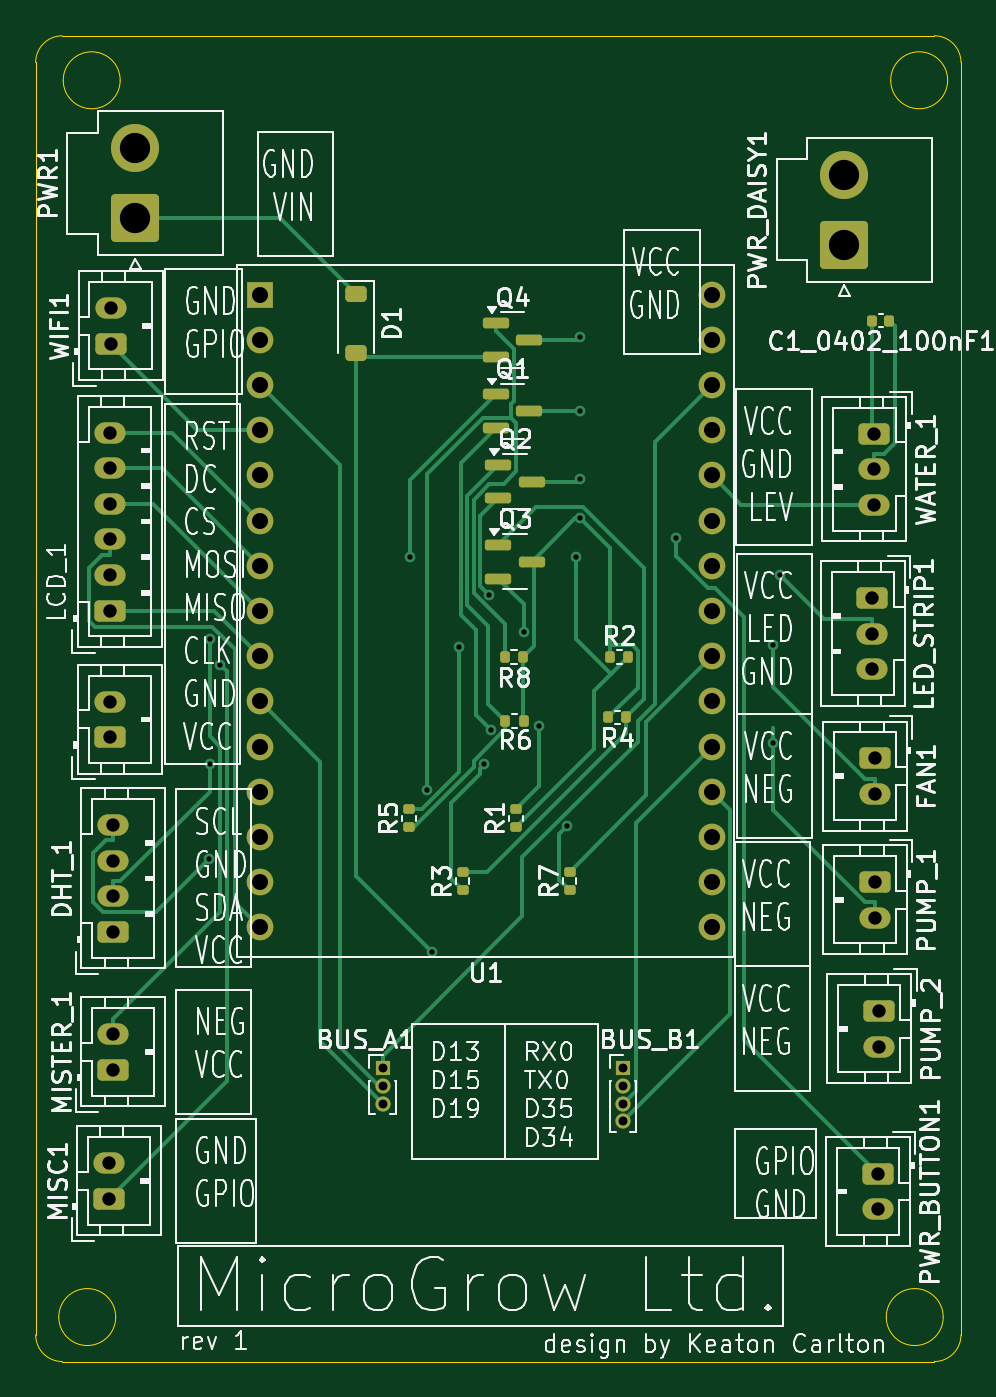
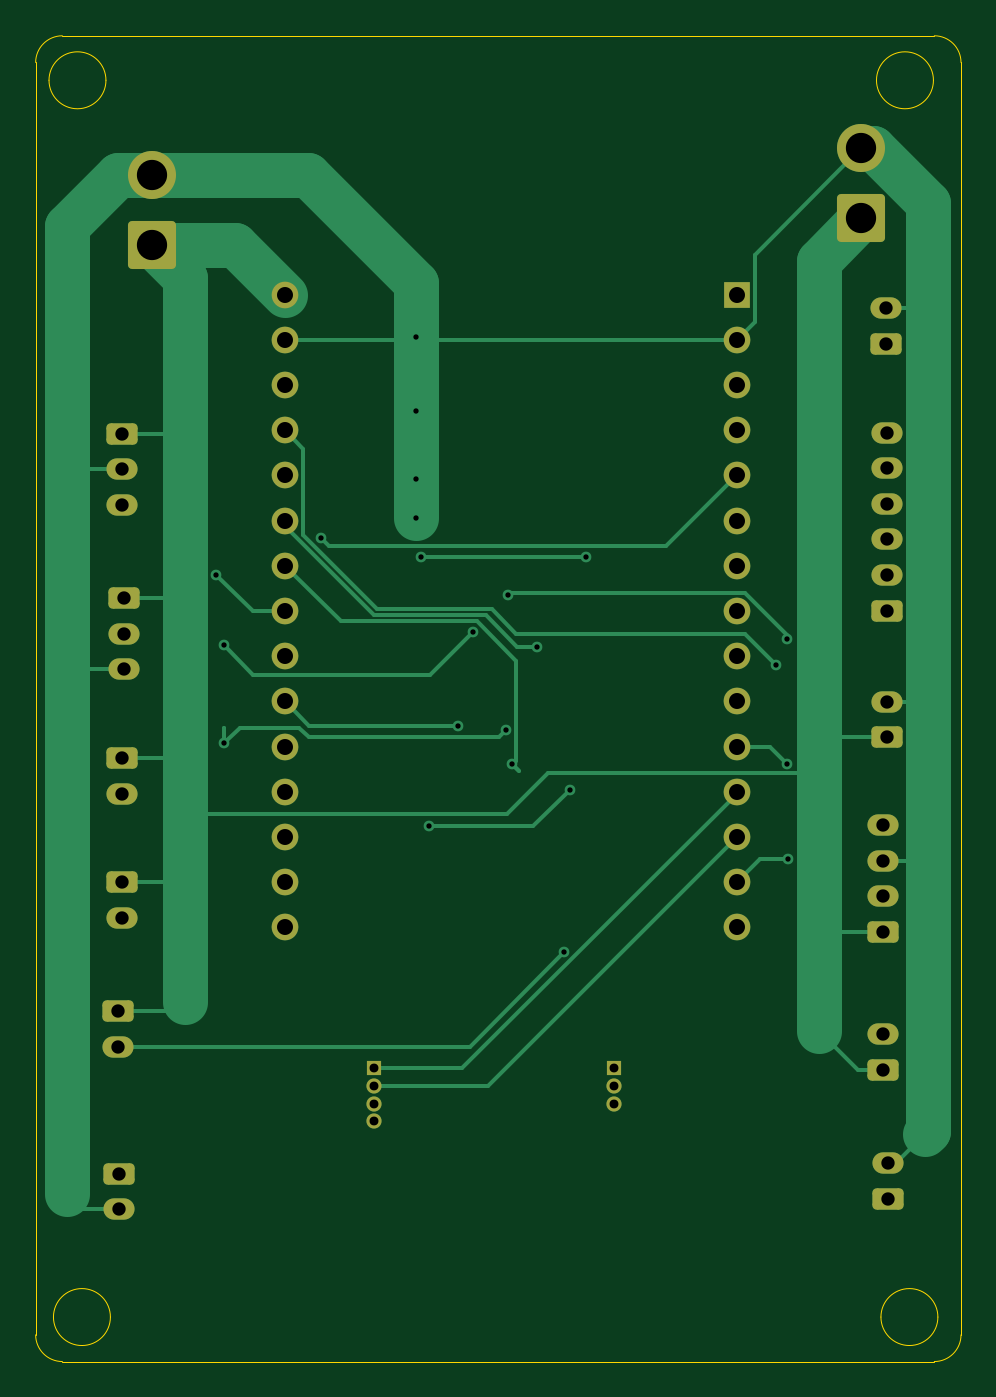
Circuit board: 11 layer files. Board 52.0 x 74.5 mm.
- bottom_copper: Beta-B_Cu.gbl (15314 bytes)
- bottom_mask: Beta-B_Mask.gbs (3976 bytes)
- paste: Beta-B_Paste.gbp (462 bytes)
- bottom_silk: Beta-B_Silkscreen.gbo (463 bytes)
- outline: Beta-Edge_Cuts.gm1 (1685 bytes)
- top_copper: Beta-F_Cu.gtl (21360 bytes)
- top_mask: Beta-F_Mask.gts (5806 bytes)
- paste: Beta-F_Paste.gtp (2843 bytes)
- top_silk: Beta-F_Silkscreen.gto (171430 bytes)
- drill: Beta-NPTH.drl (281 bytes)
- drill: Beta-PTH.drl (2116 bytes)

=== bottom_copper: Beta-B_Cu.gbl (15314 bytes, source omitted) ===
=== bottom_mask: Beta-B_Mask.gbs ===
%TF.GenerationSoftware,KiCad,Pcbnew,9.0.4*%
%TF.CreationDate,2026-02-13T22:22:27-05:00*%
%TF.ProjectId,Beta,42657461-2e6b-4696-9361-645f70636258,rev?*%
%TF.SameCoordinates,Original*%
%TF.FileFunction,Soldermask,Bot*%
%TF.FilePolarity,Negative*%
%FSLAX46Y46*%
G04 Gerber Fmt 4.6, Leading zero omitted, Abs format (unit mm)*
G04 Created by KiCad (PCBNEW 9.0.4) date 2026-02-13 22:22:27*
%MOMM*%
%LPD*%
G01*
G04 APERTURE LIST*
G04 Aperture macros list*
%AMRoundRect*
0 Rectangle with rounded corners*
0 $1 Rounding radius*
0 $2 $3 $4 $5 $6 $7 $8 $9 X,Y pos of 4 corners*
0 Add a 4 corners polygon primitive as box body*
4,1,4,$2,$3,$4,$5,$6,$7,$8,$9,$2,$3,0*
0 Add four circle primitives for the rounded corners*
1,1,$1+$1,$2,$3*
1,1,$1+$1,$4,$5*
1,1,$1+$1,$6,$7*
1,1,$1+$1,$8,$9*
0 Add four rect primitives between the rounded corners*
20,1,$1+$1,$2,$3,$4,$5,0*
20,1,$1+$1,$4,$5,$6,$7,0*
20,1,$1+$1,$6,$7,$8,$9,0*
20,1,$1+$1,$8,$9,$2,$3,0*%
G04 Aperture macros list end*
%ADD10R,0.850000X0.850000*%
%ADD11C,0.850000*%
%ADD12RoundRect,0.250000X-0.625000X0.350000X-0.625000X-0.350000X0.625000X-0.350000X0.625000X0.350000X0*%
%ADD13O,1.750000X1.200000*%
%ADD14RoundRect,0.250000X0.625000X-0.350000X0.625000X0.350000X-0.625000X0.350000X-0.625000X-0.350000X0*%
%ADD15RoundRect,0.250001X1.099999X-1.099999X1.099999X1.099999X-1.099999X1.099999X-1.099999X-1.099999X0*%
%ADD16C,2.700000*%
%ADD17R,1.500000X1.500000*%
%ADD18C,1.500000*%
G04 APERTURE END LIST*
D10*
%TO.C,BUS_B1*%
X138000000Y-98500000D03*
D11*
X138000000Y-99500000D03*
X138000000Y-100500000D03*
X138000000Y-101500000D03*
%TD*%
D12*
%TO.C,WATER_1*%
X152125000Y-62850000D03*
D13*
X152125000Y-64850000D03*
X152125000Y-66850000D03*
%TD*%
D14*
%TO.C,MISTER_1*%
X109375000Y-98600000D03*
D13*
X109375000Y-96600000D03*
%TD*%
D15*
%TO.C,PWR1*%
X110600000Y-50757500D03*
D16*
X110600000Y-46797500D03*
%TD*%
D14*
%TO.C,WIFI1*%
X109225000Y-57800000D03*
D13*
X109225000Y-55800000D03*
%TD*%
D14*
%TO.C,DHT_1*%
X109375000Y-90850000D03*
D13*
X109375000Y-88850000D03*
X109375000Y-86850000D03*
X109375000Y-84850000D03*
%TD*%
D14*
%TO.C,MISC1*%
X109125000Y-105850000D03*
D13*
X109125000Y-103850000D03*
%TD*%
D12*
%TO.C,PWR_BUTTON1*%
X152325000Y-104450000D03*
D13*
X152325000Y-106450000D03*
%TD*%
D15*
%TO.C,PWR_DAISY1*%
X150450000Y-52257500D03*
D16*
X150450000Y-48297500D03*
%TD*%
D10*
%TO.C,BUS_A1*%
X124500000Y-98500000D03*
D11*
X124500000Y-99500000D03*
X124500000Y-100500000D03*
%TD*%
D12*
%TO.C,FAN1*%
X152150000Y-81100000D03*
D13*
X152150000Y-83100000D03*
%TD*%
D12*
%TO.C,LED_STRIP1*%
X152025000Y-72100000D03*
D13*
X152025000Y-74100000D03*
X152025000Y-76100000D03*
%TD*%
D17*
%TO.C,U1*%
X117600000Y-55040000D03*
D18*
X117600000Y-57580000D03*
X117600000Y-60120000D03*
X117600000Y-62660000D03*
X117600000Y-65200000D03*
X117600000Y-67740000D03*
X117600000Y-70280000D03*
X117600000Y-72820000D03*
X117600000Y-75360000D03*
X117600000Y-77900000D03*
X117600000Y-80440000D03*
X117600000Y-82980000D03*
X117600000Y-85520000D03*
X117600000Y-88060000D03*
X117600000Y-90600000D03*
X143000000Y-90600000D03*
X143000000Y-88060000D03*
X143000000Y-85520000D03*
X143000000Y-82980000D03*
X143000000Y-80440000D03*
X143000000Y-77900000D03*
X143000000Y-75360000D03*
X143000000Y-72820000D03*
X143000000Y-70280000D03*
X143000000Y-67740000D03*
X143000000Y-65200000D03*
X143000000Y-62660000D03*
X143000000Y-60120000D03*
X143000000Y-57580000D03*
X143000000Y-55040000D03*
%TD*%
D12*
%TO.C,PUMP_1*%
X152150000Y-88050000D03*
D13*
X152150000Y-90050000D03*
%TD*%
D12*
%TO.C,PUMP_2*%
X152400000Y-95300000D03*
D13*
X152400000Y-97300000D03*
%TD*%
D14*
%TO.C,LCD_1*%
X109175000Y-79910000D03*
D13*
X109175000Y-77910000D03*
D14*
X109175000Y-72800000D03*
D13*
X109175000Y-70800000D03*
X109175000Y-68800000D03*
X109175000Y-66800000D03*
X109175000Y-64800000D03*
X109175000Y-62800000D03*
%TD*%
M02*

=== paste: Beta-B_Paste.gbp ===
%TF.GenerationSoftware,KiCad,Pcbnew,9.0.4*%
%TF.CreationDate,2026-02-13T22:22:27-05:00*%
%TF.ProjectId,Beta,42657461-2e6b-4696-9361-645f70636258,rev?*%
%TF.SameCoordinates,Original*%
%TF.FileFunction,Paste,Bot*%
%TF.FilePolarity,Positive*%
%FSLAX46Y46*%
G04 Gerber Fmt 4.6, Leading zero omitted, Abs format (unit mm)*
G04 Created by KiCad (PCBNEW 9.0.4) date 2026-02-13 22:22:27*
%MOMM*%
%LPD*%
G01*
G04 APERTURE LIST*
G04 APERTURE END LIST*
M02*

=== bottom_silk: Beta-B_Silkscreen.gbo ===
%TF.GenerationSoftware,KiCad,Pcbnew,9.0.4*%
%TF.CreationDate,2026-02-13T22:22:27-05:00*%
%TF.ProjectId,Beta,42657461-2e6b-4696-9361-645f70636258,rev?*%
%TF.SameCoordinates,Original*%
%TF.FileFunction,Legend,Bot*%
%TF.FilePolarity,Positive*%
%FSLAX46Y46*%
G04 Gerber Fmt 4.6, Leading zero omitted, Abs format (unit mm)*
G04 Created by KiCad (PCBNEW 9.0.4) date 2026-02-13 22:22:27*
%MOMM*%
%LPD*%
G01*
G04 APERTURE LIST*
G04 APERTURE END LIST*
M02*

=== outline: Beta-Edge_Cuts.gm1 ===
%TF.GenerationSoftware,KiCad,Pcbnew,9.0.4*%
%TF.CreationDate,2026-02-13T22:22:27-05:00*%
%TF.ProjectId,Beta,42657461-2e6b-4696-9361-645f70636258,rev?*%
%TF.SameCoordinates,Original*%
%TF.FileFunction,Profile,NP*%
%FSLAX46Y46*%
G04 Gerber Fmt 4.6, Leading zero omitted, Abs format (unit mm)*
G04 Created by KiCad (PCBNEW 9.0.4) date 2026-02-13 22:22:27*
%MOMM*%
%LPD*%
G01*
G04 APERTURE LIST*
%TA.AperFunction,Profile*%
%ADD10C,0.050000*%
%TD*%
G04 APERTURE END LIST*
D10*
X106500000Y-115000000D02*
G75*
G02*
X105000000Y-113500000I0J1500000D01*
G01*
X155500000Y-115000000D02*
X106500000Y-115000000D01*
X109750000Y-43000000D02*
G75*
G02*
X106550000Y-43000000I-1600000J0D01*
G01*
X106550000Y-43000000D02*
G75*
G02*
X109750000Y-43000000I1600000J0D01*
G01*
X155500000Y-40500000D02*
X106500000Y-40500000D01*
X156000000Y-112500000D02*
G75*
G02*
X152800000Y-112500000I-1600000J0D01*
G01*
X152800000Y-112500000D02*
G75*
G02*
X156000000Y-112500000I1600000J0D01*
G01*
X155500000Y-40500000D02*
G75*
G02*
X157000000Y-42000000I0J-1500000D01*
G01*
X109500000Y-112500000D02*
G75*
G02*
X106300000Y-112500000I-1600000J0D01*
G01*
X106300000Y-112500000D02*
G75*
G02*
X109500000Y-112500000I1600000J0D01*
G01*
X157000000Y-42000000D02*
X157000000Y-113500000D01*
X105000000Y-42000000D02*
X105000000Y-113500000D01*
X156250000Y-43000000D02*
G75*
G02*
X153050000Y-43000000I-1600000J0D01*
G01*
X153050000Y-43000000D02*
G75*
G02*
X156250000Y-43000000I1600000J0D01*
G01*
X105000000Y-42000000D02*
G75*
G02*
X106500000Y-40500000I1500000J0D01*
G01*
X157000000Y-113500000D02*
G75*
G02*
X155500000Y-115000000I-1500000J0D01*
G01*
M02*

=== top_copper: Beta-F_Cu.gtl (21360 bytes, source omitted) ===
=== top_mask: Beta-F_Mask.gts ===
%TF.GenerationSoftware,KiCad,Pcbnew,9.0.4*%
%TF.CreationDate,2026-02-13T22:22:27-05:00*%
%TF.ProjectId,Beta,42657461-2e6b-4696-9361-645f70636258,rev?*%
%TF.SameCoordinates,Original*%
%TF.FileFunction,Soldermask,Top*%
%TF.FilePolarity,Negative*%
%FSLAX46Y46*%
G04 Gerber Fmt 4.6, Leading zero omitted, Abs format (unit mm)*
G04 Created by KiCad (PCBNEW 9.0.4) date 2026-02-13 22:22:27*
%MOMM*%
%LPD*%
G01*
G04 APERTURE LIST*
G04 Aperture macros list*
%AMRoundRect*
0 Rectangle with rounded corners*
0 $1 Rounding radius*
0 $2 $3 $4 $5 $6 $7 $8 $9 X,Y pos of 4 corners*
0 Add a 4 corners polygon primitive as box body*
4,1,4,$2,$3,$4,$5,$6,$7,$8,$9,$2,$3,0*
0 Add four circle primitives for the rounded corners*
1,1,$1+$1,$2,$3*
1,1,$1+$1,$4,$5*
1,1,$1+$1,$6,$7*
1,1,$1+$1,$8,$9*
0 Add four rect primitives between the rounded corners*
20,1,$1+$1,$2,$3,$4,$5,0*
20,1,$1+$1,$4,$5,$6,$7,0*
20,1,$1+$1,$6,$7,$8,$9,0*
20,1,$1+$1,$8,$9,$2,$3,0*%
G04 Aperture macros list end*
%ADD10R,0.850000X0.850000*%
%ADD11C,0.850000*%
%ADD12RoundRect,0.250000X-0.625000X0.350000X-0.625000X-0.350000X0.625000X-0.350000X0.625000X0.350000X0*%
%ADD13O,1.750000X1.200000*%
%ADD14RoundRect,0.250000X0.625000X-0.350000X0.625000X0.350000X-0.625000X0.350000X-0.625000X-0.350000X0*%
%ADD15RoundRect,0.135000X0.185000X-0.135000X0.185000X0.135000X-0.185000X0.135000X-0.185000X-0.135000X0*%
%ADD16RoundRect,0.225000X-0.375000X0.225000X-0.375000X-0.225000X0.375000X-0.225000X0.375000X0.225000X0*%
%ADD17RoundRect,0.135000X-0.135000X-0.185000X0.135000X-0.185000X0.135000X0.185000X-0.135000X0.185000X0*%
%ADD18RoundRect,0.250001X1.099999X-1.099999X1.099999X1.099999X-1.099999X1.099999X-1.099999X-1.099999X0*%
%ADD19C,2.700000*%
%ADD20RoundRect,0.140000X0.140000X0.170000X-0.140000X0.170000X-0.140000X-0.170000X0.140000X-0.170000X0*%
%ADD21RoundRect,0.135000X0.135000X0.185000X-0.135000X0.185000X-0.135000X-0.185000X0.135000X-0.185000X0*%
%ADD22RoundRect,0.150000X-0.587500X-0.150000X0.587500X-0.150000X0.587500X0.150000X-0.587500X0.150000X0*%
%ADD23R,1.500000X1.500000*%
%ADD24C,1.500000*%
G04 APERTURE END LIST*
D10*
%TO.C,BUS_B1*%
X138000000Y-98500000D03*
D11*
X138000000Y-99500000D03*
X138000000Y-100500000D03*
X138000000Y-101500000D03*
%TD*%
D12*
%TO.C,WATER_1*%
X152125000Y-62850000D03*
D13*
X152125000Y-64850000D03*
X152125000Y-66850000D03*
%TD*%
D14*
%TO.C,MISTER_1*%
X109375000Y-98600000D03*
D13*
X109375000Y-96600000D03*
%TD*%
D15*
%TO.C,R7*%
X135000000Y-88500000D03*
X135000000Y-87480000D03*
%TD*%
D16*
%TO.C,D1*%
X123000000Y-55000000D03*
X123000000Y-58300000D03*
%TD*%
D17*
%TO.C,R2*%
X137290000Y-75400000D03*
X138310000Y-75400000D03*
%TD*%
D18*
%TO.C,PWR1*%
X110600000Y-50757500D03*
D19*
X110600000Y-46797500D03*
%TD*%
D14*
%TO.C,WIFI1*%
X109225000Y-57800000D03*
D13*
X109225000Y-55800000D03*
%TD*%
D20*
%TO.C,C1_0402_100nF1*%
X152980000Y-56500000D03*
X152020000Y-56500000D03*
%TD*%
D14*
%TO.C,DHT_1*%
X109375000Y-90850000D03*
D13*
X109375000Y-88850000D03*
X109375000Y-86850000D03*
X109375000Y-84850000D03*
%TD*%
D21*
%TO.C,R8*%
X132400000Y-75400000D03*
X131380000Y-75400000D03*
%TD*%
D14*
%TO.C,MISC1*%
X109125000Y-105850000D03*
D13*
X109125000Y-103850000D03*
%TD*%
D22*
%TO.C,Q2*%
X131000000Y-64600000D03*
X131000000Y-66500000D03*
X132875000Y-65550000D03*
%TD*%
D12*
%TO.C,PWR_BUTTON1*%
X152325000Y-104450000D03*
D13*
X152325000Y-106450000D03*
%TD*%
D18*
%TO.C,PWR_DAISY1*%
X150450000Y-52257500D03*
D19*
X150450000Y-48297500D03*
%TD*%
D15*
%TO.C,R3*%
X128990000Y-88500000D03*
X128990000Y-87480000D03*
%TD*%
D10*
%TO.C,BUS_A1*%
X124500000Y-98500000D03*
D11*
X124500000Y-99500000D03*
X124500000Y-100500000D03*
%TD*%
D12*
%TO.C,FAN1*%
X152150000Y-81100000D03*
D13*
X152150000Y-83100000D03*
%TD*%
D22*
%TO.C,Q3*%
X131000000Y-69100000D03*
X131000000Y-71000000D03*
X132875000Y-70050000D03*
%TD*%
D12*
%TO.C,LED_STRIP1*%
X152025000Y-72100000D03*
D13*
X152025000Y-74100000D03*
X152025000Y-76100000D03*
%TD*%
D22*
%TO.C,Q1*%
X130875000Y-60650000D03*
X130875000Y-62550000D03*
X132750000Y-61600000D03*
%TD*%
D21*
%TO.C,R6*%
X132420000Y-79000000D03*
X131400000Y-79000000D03*
%TD*%
D22*
%TO.C,Q4*%
X130875000Y-56650000D03*
X130875000Y-58550000D03*
X132750000Y-57600000D03*
%TD*%
D21*
%TO.C,R4*%
X138200000Y-78800000D03*
X137180000Y-78800000D03*
%TD*%
D15*
%TO.C,R5*%
X125990000Y-84980000D03*
X125990000Y-83960000D03*
%TD*%
D23*
%TO.C,U1*%
X117600000Y-55040000D03*
D24*
X117600000Y-57580000D03*
X117600000Y-60120000D03*
X117600000Y-62660000D03*
X117600000Y-65200000D03*
X117600000Y-67740000D03*
X117600000Y-70280000D03*
X117600000Y-72820000D03*
X117600000Y-75360000D03*
X117600000Y-77900000D03*
X117600000Y-80440000D03*
X117600000Y-82980000D03*
X117600000Y-85520000D03*
X117600000Y-88060000D03*
X117600000Y-90600000D03*
X143000000Y-90600000D03*
X143000000Y-88060000D03*
X143000000Y-85520000D03*
X143000000Y-82980000D03*
X143000000Y-80440000D03*
X143000000Y-77900000D03*
X143000000Y-75360000D03*
X143000000Y-72820000D03*
X143000000Y-70280000D03*
X143000000Y-67740000D03*
X143000000Y-65200000D03*
X143000000Y-62660000D03*
X143000000Y-60120000D03*
X143000000Y-57580000D03*
X143000000Y-55040000D03*
%TD*%
D15*
%TO.C,R1*%
X131990000Y-84980000D03*
X131990000Y-83960000D03*
%TD*%
D12*
%TO.C,PUMP_1*%
X152150000Y-88050000D03*
D13*
X152150000Y-90050000D03*
%TD*%
D12*
%TO.C,PUMP_2*%
X152400000Y-95300000D03*
D13*
X152400000Y-97300000D03*
%TD*%
D14*
%TO.C,LCD_1*%
X109175000Y-79910000D03*
D13*
X109175000Y-77910000D03*
D14*
X109175000Y-72800000D03*
D13*
X109175000Y-70800000D03*
X109175000Y-68800000D03*
X109175000Y-66800000D03*
X109175000Y-64800000D03*
X109175000Y-62800000D03*
%TD*%
M02*

=== paste: Beta-F_Paste.gtp (2843 bytes, source withheld) ===
=== top_silk: Beta-F_Silkscreen.gto (171430 bytes, source omitted) ===
=== drill: Beta-NPTH.drl ===
M48
; DRILL file {KiCad 9.0.4} date 2026-02-13T22:22:25-0500
; FORMAT={-:-/ absolute / metric / decimal}
; #@! TF.CreationDate,2026-02-13T22:22:25-05:00
; #@! TF.GenerationSoftware,Kicad,Pcbnew,9.0.4
; #@! TF.FileFunction,NonPlated,1,2,NPTH
FMAT,2
METRIC
%
G90
G05
M30

=== drill: Beta-PTH.drl ===
M48
; DRILL file {KiCad 9.0.4} date 2026-02-13T22:22:25-0500
; FORMAT={-:-/ absolute / metric / decimal}
; #@! TF.CreationDate,2026-02-13T22:22:25-05:00
; #@! TF.GenerationSoftware,Kicad,Pcbnew,9.0.4
; #@! TF.FileFunction,Plated,1,2,PTH
FMAT,2
METRIC
; #@! TA.AperFunction,Plated,PTH,ViaDrill
T1C0.300
; #@! TA.AperFunction,Plated,PTH,ComponentDrill
T2C0.500
; #@! TA.AperFunction,Plated,PTH,ComponentDrill
T3C0.750
; #@! TA.AperFunction,Plated,PTH,ComponentDrill
T4C0.900
; #@! TA.AperFunction,Plated,PTH,ComponentDrill
T5C1.700
%
G90
G05
T1
X114.74Y-86.752
X114.777Y-74.413
X114.777Y-81.397
X115.385Y-75.858
X126.049Y-69.767
X126.998Y-82.864
X127.296Y-91.999
X128.803Y-74.828
X130.216Y-81.431
X130.485Y-71.906
X130.573Y-79.508
X132.448Y-73.997
X133.294Y-79.282
X134.886Y-84.894
X135.35Y-69.767
X135.6Y-57.4
X135.6Y-61.6
X135.6Y-65.4
X135.6Y-67.6
X140.973Y-68.708
X146.415Y-74.762
X146.415Y-80.259
X146.843Y-70.782
T2
X124.5Y-98.5
X124.5Y-99.5
X124.5Y-100.5
X138.0Y-98.5
X138.0Y-99.5
X138.0Y-100.5
X138.0Y-101.5
T3
X109.125Y-103.85
X109.125Y-105.85
X109.175Y-62.8
X109.175Y-64.8
X109.175Y-66.8
X109.175Y-68.8
X109.175Y-70.8
X109.175Y-72.8
X109.175Y-77.91
X109.175Y-79.91
X109.225Y-55.8
X109.225Y-57.8
X109.375Y-84.85
X109.375Y-86.85
X109.375Y-88.85
X109.375Y-90.85
X109.375Y-96.6
X109.375Y-98.6
X152.025Y-72.1
X152.025Y-74.1
X152.025Y-76.1
X152.125Y-62.85
X152.125Y-64.85
X152.125Y-66.85
X152.15Y-81.1
X152.15Y-83.1
X152.15Y-88.05
X152.15Y-90.05
X152.325Y-104.45
X152.325Y-106.45
X152.4Y-95.3
X152.4Y-97.3
T4
X117.6Y-55.04
X117.6Y-57.58
X117.6Y-60.12
X117.6Y-62.66
X117.6Y-65.2
X117.6Y-67.74
X117.6Y-70.28
X117.6Y-72.82
X117.6Y-75.36
X117.6Y-77.9
X117.6Y-80.44
X117.6Y-82.98
X117.6Y-85.52
X117.6Y-88.06
X117.6Y-90.6
X143.0Y-55.04
X143.0Y-57.58
X143.0Y-60.12
X143.0Y-62.66
X143.0Y-65.2
X143.0Y-67.74
X143.0Y-70.28
X143.0Y-72.82
X143.0Y-75.36
X143.0Y-77.9
X143.0Y-80.44
X143.0Y-82.98
X143.0Y-85.52
X143.0Y-88.06
X143.0Y-90.6
T5
X110.6Y-46.797
X110.6Y-50.758
X150.45Y-48.297
X150.45Y-52.258
M30
